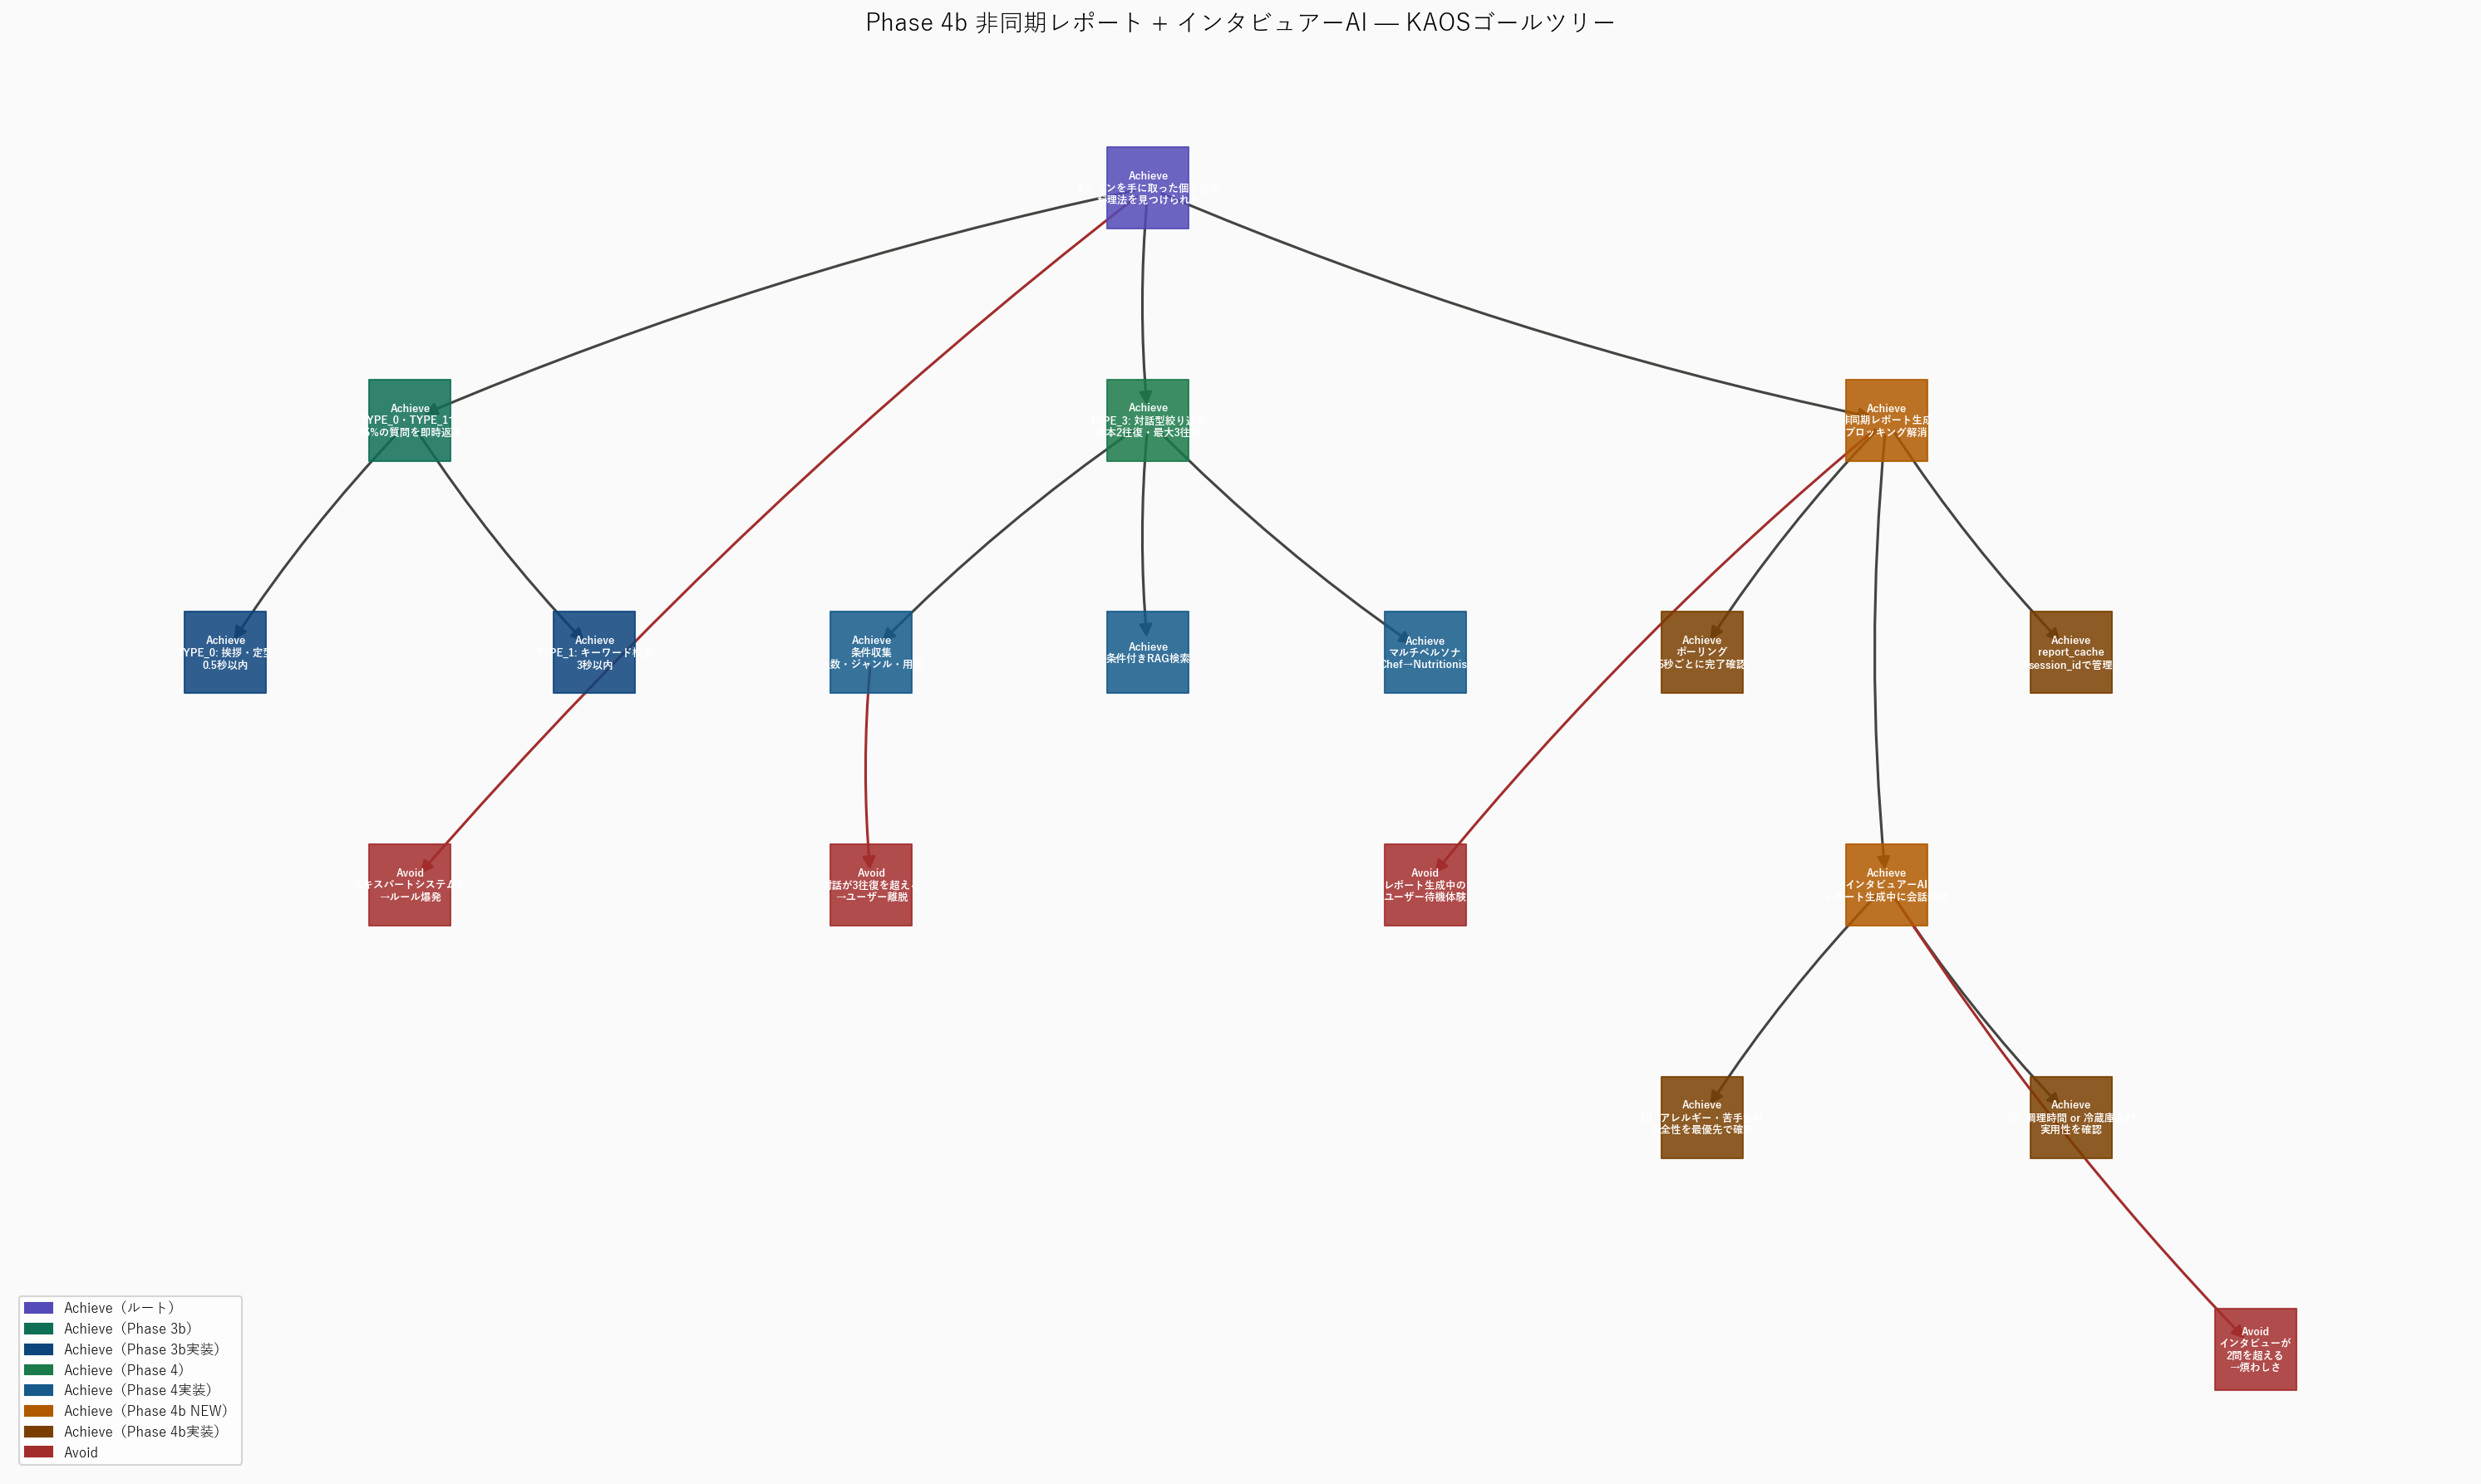

This chart was generated by the following Python code:
import networkx as nx
import matplotlib
matplotlib.use('Agg')
import matplotlib.pyplot as plt
import matplotlib.patches as mpatches
import matplotlib.font_manager as fm
import os, sys

sys.stdout.reconfigure(encoding='utf-8')

japanese_fonts = [
    'C:/Windows/Fonts/YuGothic.ttc',
    'C:/Windows/Fonts/YuGothM.ttc',
    'C:/Windows/Fonts/meiryo.ttc',
    'C:/Windows/Fonts/msgothic.ttc',
]
jp_font_path = None
for fp in japanese_fonts:
    if os.path.exists(fp):
        jp_font_path = fp
        break

if jp_font_path:
    fm.fontManager.addfont(jp_font_path)
    prop = fm.FontProperties(fname=jp_font_path)
    jp_font_name = prop.get_name()
    plt.rcParams['font.family'] = jp_font_name
    plt.rcParams['font.sans-serif'] = [jp_font_name, 'DejaVu Sans']
    print(f"フォント: {jp_font_name}", flush=True)
else:
    print("警告: 日本語フォントが見つかりません", flush=True)

G = nx.DiGraph()

nodes = [
    ("ROOT",   "Achieve\nクレソンを手に取った個人客が\n料理法を見つけられる", "achieve_root"),
    ("FAST",   "Achieve\nTYPE_0・TYPE_1で\n65%の質問を即時返答", "achieve_p3b"),
    ("T0",     "Achieve\nTYPE_0: 挨拶・定型\n0.5秒以内", "achieve_p3b_impl"),
    ("T1",     "Achieve\nTYPE_1: キーワード検索\n3秒以内", "achieve_p3b_impl"),
    ("T3",     "Achieve\nTYPE_3: 対話型絞り込み\n基本2往復・最大3往復", "achieve_p4"),
    ("DIAL",   "Achieve\n条件収集\n人数・ジャンル・用途", "achieve_p4_impl"),
    ("RAG3",   "Achieve\n条件付きRAG検索", "achieve_p4_impl"),
    ("MULTI",  "Achieve\nマルチペルソナ\nChef→Nutritionist", "achieve_p4_impl"),
    ("ASYNC",  "Achieve\n非同期レポート生成\nブロッキング解消", "achieve_p4b"),
    ("INTV",   "Achieve\nインタビュアーAI\nレポート生成中に会話継続", "achieve_p4b"),
    ("POLL",   "Achieve\nポーリング\n5秒ごとに完了確認", "achieve_p4b_impl"),
    ("CACHE",  "Achieve\nreport_cache\nsession_idで管理", "achieve_p4b_impl"),
    ("IQ1",    "Achieve\nQ1: アレルギー・苦手食材\n安全性を最優先で確認", "achieve_p4b_impl"),
    ("IQ2",    "Achieve\nQ2: 調理時間 or 冷蔵庫食材\n実用性を確認", "achieve_p4b_impl"),
    ("AV1",    "Avoid\nエキスパートシステム化\n→ルール爆発", "avoid"),
    ("AV2",    "Avoid\n対話が3往復を超える\n→ユーザー離脱", "avoid"),
    ("AV3",    "Avoid\nレポート生成中の\nユーザー待機体験", "avoid"),
    ("AV4",    "Avoid\nインタビューが\n2問を超える\n→煩わしさ", "avoid"),
]

edges = [
    ("ROOT",  "FAST"),
    ("ROOT",  "T3"),
    ("ROOT",  "ASYNC"),
    ("FAST",  "T0"),
    ("FAST",  "T1"),
    ("T3",    "DIAL"),
    ("T3",    "RAG3"),
    ("T3",    "MULTI"),
    ("ASYNC", "POLL"),
    ("ASYNC", "CACHE"),
    ("INTV",  "IQ1"),
    ("INTV",  "IQ2"),
    ("ASYNC", "INTV"),
    ("ROOT",  "AV1"),
    ("DIAL",  "AV2"),
    ("ASYNC", "AV3"),
    ("INTV",  "AV4"),
]

for node_id, label, ntype in nodes:
    G.add_node(node_id, label=label, ntype=ntype)
for src, dst in edges:
    G.add_edge(src, dst)

pos = {
    "ROOT":  (5.5, 10),
    "FAST":  (1.5, 8.5),
    "T3":    (5.5, 8.5),
    "ASYNC": (9.5, 8.5),
    "T0":    (0.5, 7),
    "T1":    (2.5, 7),
    "DIAL":  (4, 7),
    "RAG3":  (5.5, 7),
    "MULTI": (7, 7),
    "POLL":  (8.5, 7),
    "CACHE": (10.5, 7),
    "INTV":  (9.5, 5.5),
    "IQ1":   (8.5, 4),
    "IQ2":   (10.5, 4),
    "AV1":   (1.5, 5.5),
    "AV2":   (4, 5.5),
    "AV3":   (7, 5.5),
    "AV4":   (11.5, 2.5),
}

color_map = {
    "achieve_root":     "#534AB7",
    "achieve_p3b":      "#0F6E56",
    "achieve_p3b_impl": "#0C447C",
    "achieve_p4":       "#1A7A4A",
    "achieve_p4_impl":  "#155A8A",
    "achieve_p4b":      "#B05A00",
    "achieve_p4b_impl": "#7A3F00",
    "avoid":            "#A32D2D",
}

fig, ax = plt.subplots(figsize=(20, 12))
fig.patch.set_facecolor('#FAFAFA')
ax.set_facecolor('#FAFAFA')

for ntype, color in color_map.items():
    nodelist = [n for n, d in G.nodes(data=True) if d['ntype'] == ntype]
    if nodelist:
        nx.draw_networkx_nodes(
            G, pos, nodelist=nodelist,
            node_color=color, node_size=2200,
            node_shape='s', ax=ax, alpha=0.85
        )

edge_colors = []
for src, dst in G.edges():
    dst_type = G.nodes[dst]['ntype']
    if dst_type == 'avoid':
        edge_colors.append('#A32D2D')
    else:
        edge_colors.append('#444441')

nx.draw_networkx_edges(
    G, pos, edge_color=edge_colors,
    arrows=True, arrowsize=15, width=1.5, ax=ax,
    connectionstyle='arc3,rad=0.05'
)

labels = {n: d['label'] for n, d in G.nodes(data=True)}
nx.draw_networkx_labels(
    G, pos, labels=labels,
    font_size=6, font_color='white',
    font_weight='bold', ax=ax
)

legend_patches = [
    mpatches.Patch(color='#534AB7', label='Achieve（ルート）'),
    mpatches.Patch(color='#0F6E56', label='Achieve（Phase 3b）'),
    mpatches.Patch(color='#0C447C', label='Achieve（Phase 3b実装）'),
    mpatches.Patch(color='#1A7A4A', label='Achieve（Phase 4）'),
    mpatches.Patch(color='#155A8A', label='Achieve（Phase 4実装）'),
    mpatches.Patch(color='#B05A00', label='Achieve（Phase 4b NEW）'),
    mpatches.Patch(color='#7A3F00', label='Achieve（Phase 4b実装）'),
    mpatches.Patch(color='#A32D2D', label='Avoid'),
]
ax.legend(handles=legend_patches, loc='lower left', fontsize=8)
ax.set_title(
    'Phase 4b 非同期レポート + インタビュアーAI — KAOSゴールツリー',
    fontsize=14, pad=20
)
ax.axis('off')
plt.tight_layout()

output_path = os.path.join(os.path.dirname(__file__), 'kaos_goal_tree_phase4b.png')
plt.savefig(output_path, dpi=150, bbox_inches='tight')
print(f'保存完了: {output_path}')
